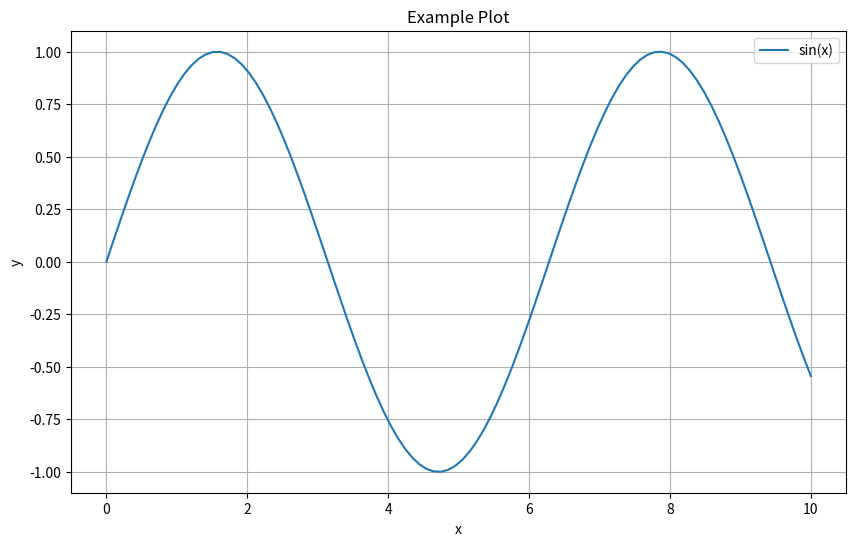

Recreate this plot in Python.
# Example code cell
import numpy as np
import matplotlib.pyplot as plt

# Generate some sample data
x = np.linspace(0, 10, 100)
y = np.sin(x)

# Plot the data
plt.figure(figsize=(10, 6))
plt.plot(x, y, label='sin(x)')
plt.title('Example Plot')
plt.xlabel('x')
plt.ylabel('y')
plt.legend()
plt.grid(True)
plt.show()